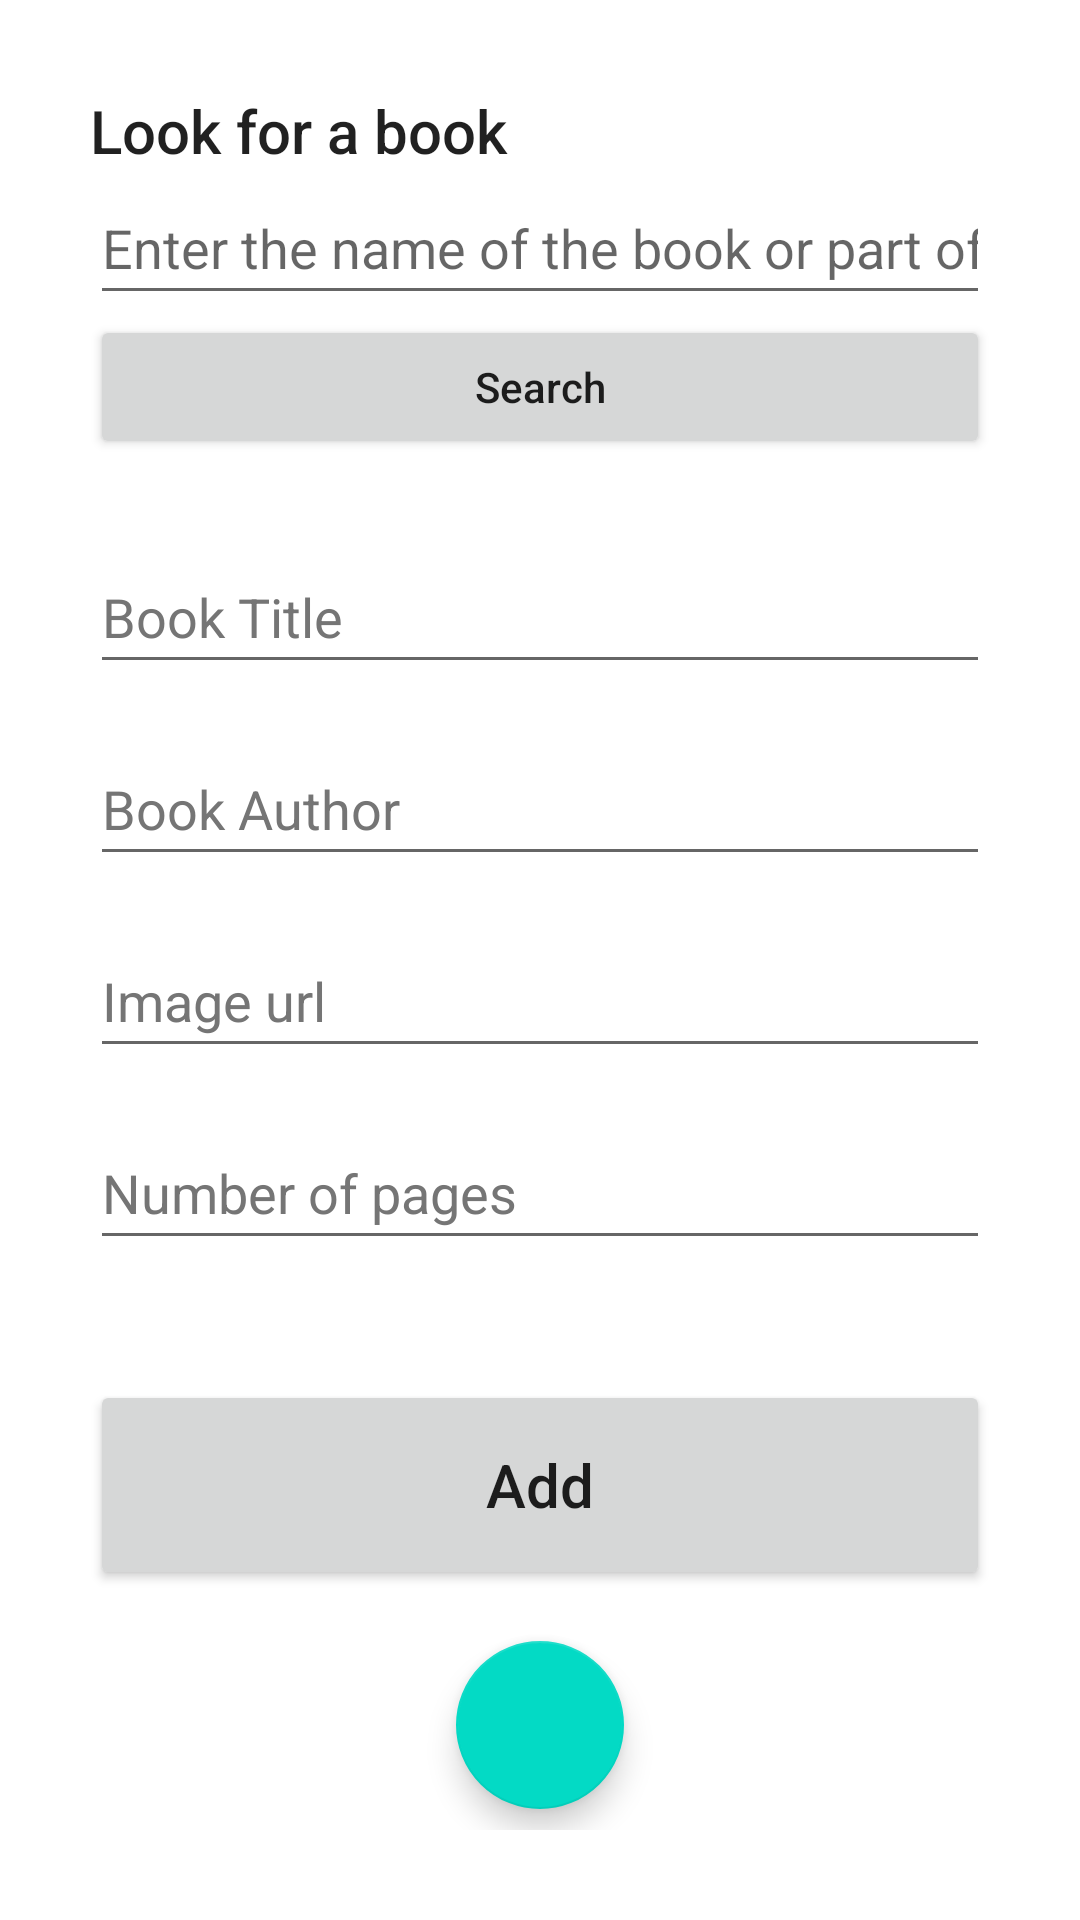

Reconstruct the res/layout file that produces this screen, plus the resources it refers to.
<!-- AndroidManifest.xml: application theme Theme.Codex -->
<!-- res/layout/activity_add_book.xml -->
<?xml version="1.0" encoding="utf-8"?>
<androidx.constraintlayout.widget.ConstraintLayout xmlns:android="http://schemas.android.com/apk/res/android"
    xmlns:app="http://schemas.android.com/apk/res-auto"
    xmlns:tools="http://schemas.android.com/tools"
    android:layout_width="match_parent"
    android:layout_height="match_parent"
    tools:context=".AddBookActivity"
    android:padding="30dp"
    >
    <TextView
        android:id="@+id/instructions"
        android:layout_width="match_parent"
        android:layout_height="wrap_content"
        android:layout_marginTop="10dp"
        android:text="Look for a book"
        android:textAppearance="@style/TextAppearance.AppCompat.Title"
        app:layout_constraintEnd_toEndOf="parent"
        app:layout_constraintStart_toStartOf="parent"
        tools:ignore="MissingConstraints" />

    <EditText
        android:id="@+id/bookInput"
        android:layout_width="match_parent"
        android:layout_height="wrap_content"
        android:hint="Enter the name of the book or part of it"
        android:inputType="text"
        android:minHeight="48dp"
        app:layout_constraintTop_toBottomOf="@+id/instructions"
        tools:layout_editor_absoluteX="30dp" />

    <Button
        android:id="@+id/searchButton"
        android:layout_width="match_parent"
        android:layout_height="wrap_content"
        android:inputType="text"
        android:text="Search"
        android:onClick="searchBooks"
        app:layout_constraintTop_toBottomOf="@+id/bookInput" />

    <TextView
        android:id="@+id/titleText"
        android:layout_width="match_parent"
        android:layout_height="wrap_content"
        android:textAppearance="@style/TextAppearance.AppCompat.Headline"
        app:layout_constraintTop_toBottomOf="@+id/searchButton" />

    <TextView
        android:id="@+id/authorText"
        android:layout_width="match_parent"
        android:layout_height="wrap_content"
        android:textAppearance="@style/TextAppearance.AppCompat.Headline"
        app:layout_constraintTop_toBottomOf="@+id/titleText"
        tools:layout_editor_absoluteX="16dp" />

    <TextView
        android:id="@+id/pageNumberText"
        android:layout_width="match_parent"
        android:layout_height="wrap_content"
        android:textAppearance="@style/TextAppearance.AppCompat.Headline"
        app:layout_constraintTop_toBottomOf="@+id/authorText"
        tools:layout_editor_absoluteX="16dp" />

    <EditText
        android:id="@+id/title_input"
        android:layout_width="match_parent"
        android:layout_height="wrap_content"
        android:layout_marginTop="150dp"
        android:ems="10"
        android:hint="Book Title"
        android:importantForAutofill="no"
        android:inputType="textPersonName"
        android:minHeight="48dp"
        android:textColorHint="#757575"
        app:layout_constraintEnd_toEndOf="parent"
        app:layout_constraintStart_toStartOf="parent"
        app:layout_constraintTop_toTopOf="parent" />

    <EditText
        android:id="@+id/author_input"
        android:layout_width="match_parent"
        android:layout_height="wrap_content"
        android:layout_marginTop="16dp"
        android:ems="10"
        android:hint="Book Author"
        android:importantForAutofill="no"
        android:inputType="textPersonName"
        android:minHeight="48dp"
        android:textColorHint="#757575"
        app:layout_constraintEnd_toEndOf="parent"
        app:layout_constraintStart_toStartOf="parent"
        app:layout_constraintTop_toBottomOf="@+id/title_input" />
    <EditText
        android:id="@+id/img_input"
        android:layout_width="match_parent"
        android:layout_height="wrap_content"
        android:layout_marginTop="16dp"
        android:ems="10"
        android:hint="Image url"
        android:importantForAutofill="no"
        android:inputType="textPersonName"
        android:minHeight="48dp"
        android:textColorHint="#757575"
        app:layout_constraintEnd_toEndOf="parent"
        app:layout_constraintStart_toStartOf="parent"
        app:layout_constraintTop_toBottomOf="@+id/author_input" />

    <EditText
        android:id="@+id/pages_input"
        android:layout_width="match_parent"
        android:layout_height="wrap_content"
        android:layout_marginTop="16dp"
        android:ems="10"
        android:hint="Number of pages"
        android:importantForAutofill="no"
        android:inputType="number"
        android:minHeight="48dp"
        android:textColorHint="#757575"
        app:layout_constraintEnd_toEndOf="parent"
        app:layout_constraintStart_toStartOf="parent"
        app:layout_constraintTop_toBottomOf="@+id/img_input" />
n
    <Button
        android:id="@+id/add_button"
        android:layout_width="match_parent"
        android:layout_height="70dp"
        android:layout_marginTop="40dp"
        android:text="Add"
        android:textSize="20sp"
        android:textAllCaps="false"
        app:layout_constraintEnd_toEndOf="parent"
        app:layout_constraintStart_toStartOf="parent"
        app:layout_constraintTop_toBottomOf="@+id/pages_input" />

    <com.google.android.material.floatingactionbutton.FloatingActionButton
        android:id="@+id/scanButton"
        android:layout_width="wrap_content"
        android:layout_height="wrap_content"
        android:layout_marginTop="10dp"
        android:clickable="true"
        app:layout_constraintBottom_toBottomOf="parent"
        app:layout_constraintEnd_toEndOf="parent"
        app:layout_constraintStart_toStartOf="parent"
        app:layout_constraintTop_toBottomOf="@+id/add_button"
        app:srcCompat="@drawable/camera" />

</androidx.constraintlayout.widget.ConstraintLayout>
<!-- resources referenced by this layout -->
<resources>
  <style name="Theme.Codex" parent="Theme.MaterialComponents.DayNight.DarkActionBar">
          
          <item name="colorPrimary">@color/purple_500</item>
          <item name="colorPrimaryVariant">@color/purple_700</item>
          <item name="colorOnPrimary">@color/white</item>
          
          <item name="colorSecondary">@color/teal_200</item>
          <item name="colorSecondaryVariant">@color/teal_700</item>
          <item name="colorOnSecondary">@color/black</item>
          
          <item name="android:statusBarColor" tools:targetApi="l">?attr/colorPrimaryVariant</item>
          
      </style>
  <!-- not gathered from this repository: default colours our renderer supplied (Android Studio template values) -->
  <color name="purple_500">#FF6200EE</color>
  <color name="purple_700">#FF3700B3</color>
  <color name="teal_200">#FF03DAC5</color>
  <color name="teal_700">#FF018786</color>
  <color name="black">#FF000000</color>
  <color name="white">#FFFFFFFF</color>
</resources>
